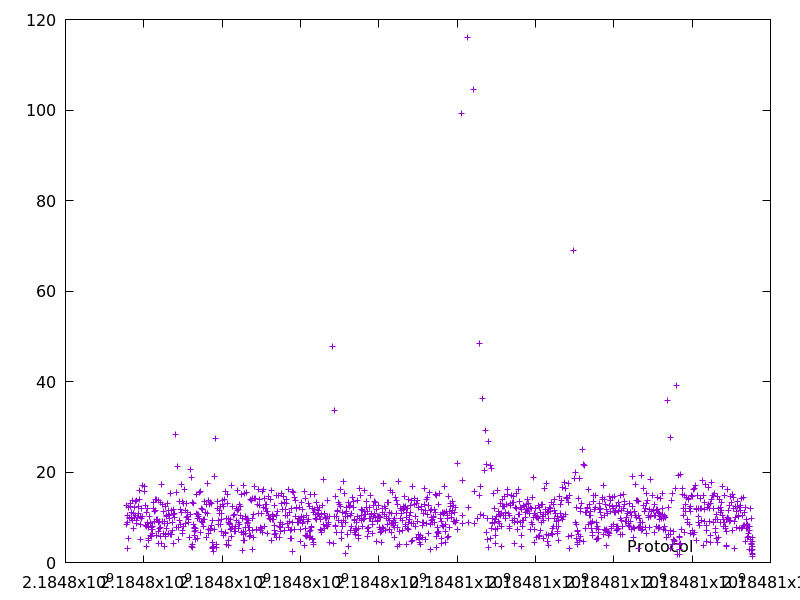

Values plotted in this chart, from the file beside it:
2184797548.1513667, 12.592649
2184797565, 8.374
2184797574, 8.795
2184797581, 3.213
2184797595, 10.39
2184797602, 5.382
2184797616, 12.25
2184797627, 9.878
2184797639, 9.657
2184797654, 13.07
2184797668, 12.48
2184797680, 11.11
2184797689, 9.825
2184797707, 13.62
2184797716, 9.268
2184797727, 10.86
2184797735, 7.432
2184797755, 12.19
2184797769, 10.02
2184797779, 10.33
2184797793, 13.49
2184797802, 8.62
2184797815, 13.73
2184797825, 9.25
2184797842, 10.01
2184797854, 12.32
2184797868, 10.92
2184797882, 14.03
2184797900, 15.92
2184797908, 8.36
2184797918, 10.18
2184797924, 5.058
2184797936, 12.04
2184797947, 9.688
2184797959, 10.2
2184797979, 17.03
2184798009, 15.76
2184798027, 16.84
2184798042, 12.63
2184798052, 8.193
2184798056, 3.593
2184798067, 10.97
2184798075, 8.004
2184798086, 8.775
2184798100, 12.05
2184798108, 7.991
2184798116, 5.392
2184798124, 4.905
2184798132, 7.673
2184798142, 10.15
2184798157, 5.942
2184798166, 8.908
2184798175, 8.725
2184798184, 7.696
2184798193, 5.875
2184798200, 7.261
2184798209, 7.376
2184798217, 8.085
2184798228, 6.33
2184798241, 13.37
2184798253, 11.9
... 1,225 more rows
